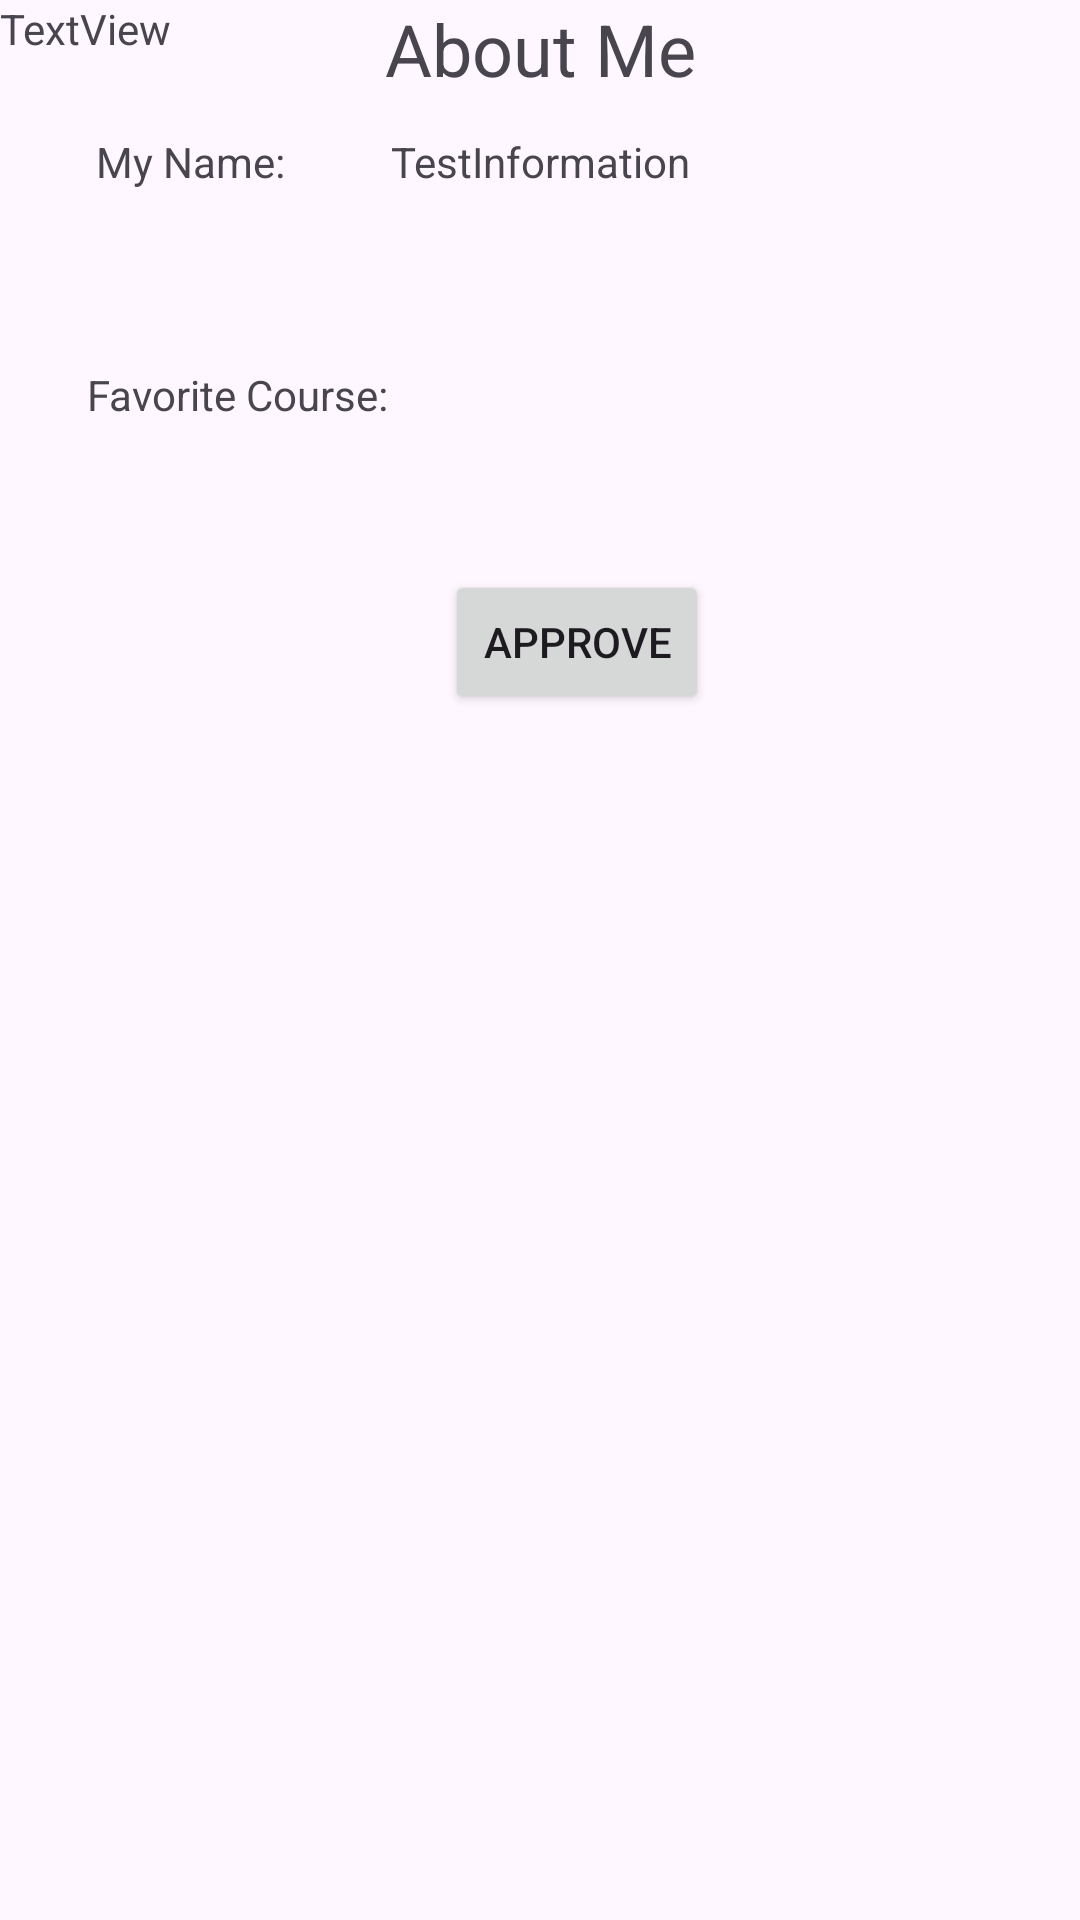

Produce the Android XML layout that renders to this screen, including the resource entries it uses.
<!-- AndroidManifest.xml: application theme Theme.Lopez_Gabriel_Pass_Receive_Between_Activities -->
<!-- res/layout/favorite_course.xml -->
<?xml version="1.0" encoding="utf-8"?>
<androidx.constraintlayout.widget.ConstraintLayout xmlns:android="http://schemas.android.com/apk/res/android"
    xmlns:app="http://schemas.android.com/apk/res-auto"
    xmlns:tools="http://schemas.android.com/tools"
    android:layout_width="match_parent"
    android:layout_height="match_parent"
    tools:context=".favoriteCourse">

    <com.google.android.material.textfield.TextInputLayout
        android:id="@+id/textInputLayout"
        android:layout_width="409dp"
        android:layout_height="wrap_content"
        android:layout_marginStart="1dp"
        app:layout_constraintBottom_toTopOf="@+id/textView4"
        app:layout_constraintStart_toStartOf="parent"
        app:layout_constraintTop_toTopOf="@+id/textView4">

    </com.google.android.material.textfield.TextInputLayout>

    <Button
        android:id="@+id/btnApproveCourse"
        android:layout_width="wrap_content"
        android:layout_height="wrap_content"
        android:layout_marginStart="19dp"
        android:layout_marginTop="49dp"
        android:text="Approve"
        app:layout_constraintStart_toEndOf="@+id/textView4"
        app:layout_constraintTop_toBottomOf="@+id/textView4" />

    <TextView
        android:id="@+id/textView3"
        android:layout_width="wrap_content"
        android:layout_height="wrap_content"
        android:layout_marginStart="32dp"
        android:layout_marginTop="12dp"
        android:text="My Name:"
        app:layout_constraintStart_toStartOf="@+id/textView6"
        app:layout_constraintTop_toBottomOf="@+id/textView6" />

    <TextView
        android:id="@+id/textView4"
        android:layout_width="wrap_content"
        android:layout_height="wrap_content"
        android:layout_marginStart="28dp"
        android:layout_marginTop="122dp"
        android:text="Favorite Course:"
        app:layout_constraintStart_toStartOf="@+id/textInputLayout"
        app:layout_constraintTop_toTopOf="parent" />

    <TextView
        android:id="@+id/textView6"
        android:layout_width="0dp"
        android:layout_height="wrap_content"
        android:gravity="center"
        android:text="About Me"
        android:textSize="24sp"
        app:layout_constraintEnd_toEndOf="parent"
        app:layout_constraintStart_toStartOf="parent"
        app:layout_constraintTop_toTopOf="parent" />

    <TextView
        android:id="@+id/txtMyNameCourse"
        android:layout_width="wrap_content"
        android:layout_height="wrap_content"
        android:layout_marginTop="12dp"
        android:text="TestInformation"
        app:layout_constraintEnd_toEndOf="parent"
        app:layout_constraintStart_toStartOf="parent"
        app:layout_constraintTop_toBottomOf="@+id/textView6" />

    <TextView
        android:id="@+id/txtFavoriteCourse"
        android:layout_width="wrap_content"
        android:layout_height="wrap_content"
        android:text="TextView"
        tools:layout_editor_absoluteX="172dp"
        tools:layout_editor_absoluteY="116dp" />

</androidx.constraintlayout.widget.ConstraintLayout>
<!-- resources referenced by this layout -->
<resources>
  <style name="Theme.Lopez_Gabriel_Pass_Receive_Between_Activities" parent="Base.Theme.Lopez_Gabriel_Pass_Receive_Between_Activities" />
  <style name="Base.Theme.Lopez_Gabriel_Pass_Receive_Between_Activities" parent="Theme.Material3.DayNight.NoActionBar">
          
          
      </style>
</resources>
